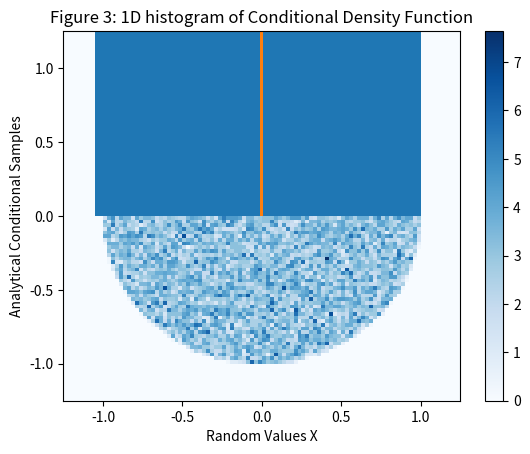

This chart was generated by the following Python code:
# [redacted]
# Project 3
# [redacted]

# A pair of random vairables (x,y) have uniform distribution over the unit circle
# Joint PDF is f_x,y(x,y) = 1/x for x^2 + y^2 < 1 and f_x,y (x,y) - 0 otherwise
# Generate large number of sampels fo this pair of random vairables
# THREE OUTPUTS 
# Figure 1: 2D-histogram of sample (x,y) and the analytical joint pdf
# Figure 2: 2D-histogram of samples x and analytical marginal PDF of x
# Figure 3: 1D-histogram of sampels x falling in the region -0.01<y<0.01 and the analytical conditional pdf of x given y=0

import random
import math
import matplotlib.pyplot as plt




# defining sample count
numSamples = 100000


# initializing variables
randomXArr = [0] * (numSamples + 1)
randomYArr = [0] * (numSamples + 1)
jointPDFArr = [0] * (numSamples + 1)
marginalXArr = [0] * (numSamples + 1)
marginalYArr = [0] * (numSamples + 1)
samplesYArr = [0] * (numSamples + 1)
conditionalSamplesArr = [0] * (numSamples + 1)

# generating the joint PDF balue
def generate_JointPDF(numSamples):

    i = 0
    while(i < numSamples): 
        # defining random numbers
        randomX = random.uniform(-1.25,1.25)
        randomXArr[i] = randomX

        randomY = random.uniform(-1.25,1.25)
        randomYArr[i] = randomY

        # evaluating expression
        conditionalVal = randomX**2 + randomY**2

        # conditional expression based on rules
        if(conditionalVal < 1):
            jointPDF = 1 / math.pi
            jointPDFArr[i] = jointPDF
        else:
            jointPDF = 0
            jointPDFArr[i] = jointPDF
        
        i += 1

    return randomXArr, randomYArr, jointPDFArr 

# marginal pdf function for x
def marginal_pdf_X(numSamples, randomXArr):

    i = 0
    while(i < numSamples):

        # condition -1<=x<=1
        if(randomXArr[i] >= -1 and randomXArr[i] <= 1):

            # marginal eq
            marginalXArr[i] = (2 * math.sqrt(1-randomXArr[i])) / math.pi
        else:
            marginalXArr[i] = 0
        
        i += 1

    return marginalXArr


# determien conditional pdf
def conditional_pdf_y(numSamples, randomYArr, jointPDFArr):

    i = 0


    # finding marginal pdf for y random values
    marginalYArr = marginal_pdf_X(numSamples, randomYArr)


    while(i < numSamples):

        # conditional requirements for random variable                                         
        if(randomYArr[i] >= -.01 and randomYArr[i] <= .01):
     
            # assigns samples based on if condition is satisfied
            samplesYArr[i] = randomYArr[i]


            # cannot divide by zero, limit
            if(marginalYArr[i] == 0):
                conditionalSamplesArr[i] = 0
            else:
                
                # perfoming function to find conditional pdf
                conditionalSamplesArr[i] = jointPDFArr[i] / marginalYArr[i]

        i += 1


    return samplesYArr, conditionalSamplesArr



        





#plot figure 1
randomXArr, randomYArr, jointPDFArr = generate_JointPDF(numSamples)
plt.hist2d(randomXArr, randomYArr, weights=jointPDFArr, bins=(100,100), cmap='Blues')
plt.colorbar()
plt.title("Figure 1: 2D Histogram of Random Variables w/ Joint PDF")
plt.xlabel("Random Values X")
plt.ylabel("Random Values Y")
plt.show()

#plot figure 2
marginalXArr = marginal_pdf_X(numSamples, randomXArr)
plt.hist(randomXArr, weights=marginalXArr, bins=50)
plt.title("Figure 2: 1D Histogram of Marginal PDF for random variable X")
plt.xlabel("Random Values X")
plt.ylabel("Analytical Marginal PDF for X")
plt.show()
    

#plot figure 3
samplesYArr, conditionalSamplesArr = conditional_pdf_y(numSamples, randomYArr, jointPDFArr)
plt.hist(samplesYArr, weights=conditionalSamplesArr, bins=50)
plt.title("Figure 3: 1D histogram of Conditional Density Function")
plt.xlabel("Random Values X")
plt.ylabel("Analytical Conditional Samples")
plt.show()

